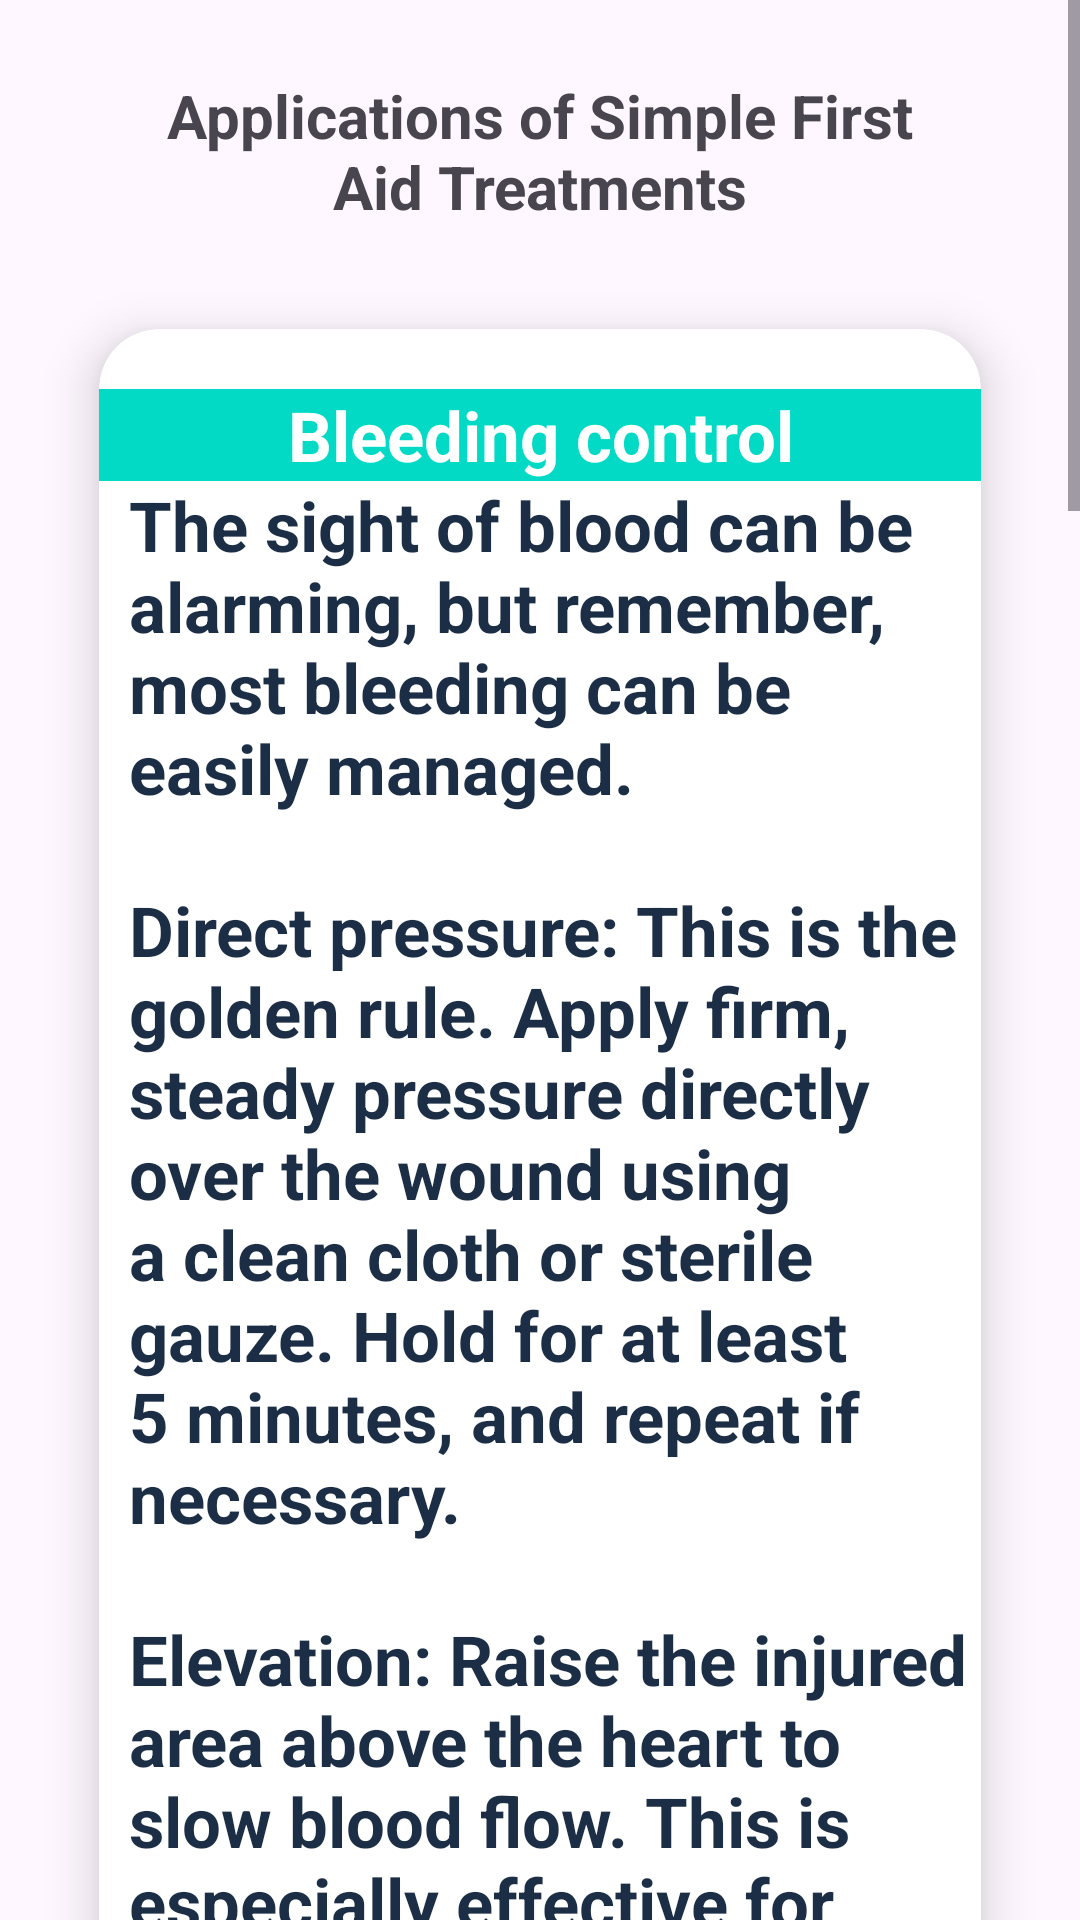

The Android layout XML behind this screen, and the referenced resources:
<!-- AndroidManifest.xml: application theme Theme.MyApplication -->
<!-- res/layout/activity_frst_aid.xml -->
<?xml version="1.0" encoding="utf-8"?>
<ScrollView xmlns:android="http://schemas.android.com/apk/res/android"
    xmlns:app="http://schemas.android.com/apk/res-auto"
    xmlns:tools="http://schemas.android.com/tools"
    android:id="@+id/main"
    android:layout_width="match_parent"
    android:layout_height="match_parent"
    android:orientation="vertical"
    tools:context=".Activity.FrstAID">

    <LinearLayout
        android:layout_width="match_parent"
        android:layout_height="match_parent"
        android:orientation="vertical"
        android:padding="5dp">




        <TextView
            android:id="@+id/textView2"
            android:layout_width="280dp"
            android:layout_height="wrap_content"
            android:layout_gravity="center_horizontal"
            android:layout_marginTop="20dp"
            android:gravity="center"
            android:text="@string/applications_of_simple_first_aid_treatments"
            android:textSize="20sp"
            android:textStyle="bold" />

        <androidx.cardview.widget.CardView
            android:layout_width="match_parent"
            android:layout_height="wrap_content"
            android:layout_margin="10dp"
            app:cardBackgroundColor="@color/white"
            app:cardCornerRadius="20dp"
            app:cardElevation="10dp"
            app:cardMaxElevation="12dp"
            app:cardPreventCornerOverlap="true"
            app:cardUseCompatPadding="true">
            <TextView
                android:layout_width="match_parent"
                android:layout_height="wrap_content"
                android:layout_marginTop="20dp"
                android:background="@color/teal_200"
                android:gravity="center_horizontal"
                android:text="@string/bleeding_control"
                android:textColor="@color/white"
                android:textSize="23sp"
                android:textStyle="bold" />

            <TextView
                android:layout_width="match_parent"
                android:layout_height="wrap_content"
                android:layout_marginTop="50dp"

                android:gravity="start"
                android:paddingLeft="10dp"
                android:text="@string/bleding_not"
                android:textColor="@color/primary"
                android:textSize="23sp"
                android:textStyle="bold" />
        </androidx.cardview.widget.CardView>


        <androidx.cardview.widget.CardView
            android:layout_width="match_parent"
            android:layout_height="wrap_content"
            android:layout_margin="10dp"
            app:cardBackgroundColor="@color/white"
            app:cardCornerRadius="20dp"
            app:cardElevation="10dp"
            app:cardMaxElevation="12dp"
            app:cardPreventCornerOverlap="true"
            app:cardUseCompatPadding="true">
            <TextView
                android:layout_width="match_parent"
                android:layout_height="wrap_content"
                android:layout_marginTop="20dp"
                android:background="@color/teal_200"
                android:gravity="center_horizontal"
                android:text="@string/wound_care"
                android:textColor="@color/white"
                android:textSize="23sp"
                android:textStyle="bold" />

            <TextView
                android:layout_width="match_parent"
                android:layout_height="wrap_content"
                android:layout_marginTop="45dp"

                android:gravity="start"
                android:paddingLeft="10dp"
                android:text="@string/woundcare_not"
                android:textColor="@color/primary"
                android:textSize="23sp"
                android:textStyle="bold" />
        </androidx.cardview.widget.CardView>


        <androidx.cardview.widget.CardView
            android:layout_width="match_parent"
            android:layout_height="wrap_content"
            android:layout_margin="10dp"
            app:cardBackgroundColor="@color/white"
            app:cardCornerRadius="20dp"
            app:cardElevation="10dp"
            app:cardMaxElevation="12dp"
            app:cardPreventCornerOverlap="true"
            app:cardUseCompatPadding="true">

            <TextView
                android:layout_width="match_parent"
                android:layout_height="wrap_content"
                android:layout_marginTop="20dp"
                android:background="@color/teal_200"
                android:gravity="center_horizontal"
                android:text="@string/pain_managment"
                android:textColor="@color/white"
                android:textSize="23sp"
                android:textStyle="bold" />

            <TextView
                android:layout_width="match_parent"
                android:layout_height="wrap_content"
                android:layout_marginTop="45dp"
                android:gravity="start"
                android:paddingLeft="10dp"
                android:text="@string/pain_not"
                android:textColor="@color/primary"
                android:textSize="23sp"
                android:textStyle="bold" />


        </androidx.cardview.widget.CardView>


    </LinearLayout>

</ScrollView>
<!-- resources referenced by this layout -->
<resources>
  <color name="primary">#1c2e46</color>
  <color name="teal_200">#FF03DAC5</color>
  <color name="white">#FFFFFFFF</color>
  <string name="applications_of_simple_first_aid_treatments">Applications of Simple First Aid Treatments</string>
  <string name="bleding_not">The sight of blood can be alarming, but remember, most bleeding can be easily managed.\n\nDirect pressure: This is the golden rule. Apply firm, steady pressure directly over the wound using a clean cloth or sterile gauze. Hold for at least 5 minutes, and repeat if necessary.\n\nElevation: Raise the injured area above the heart to slow blood flow. This is especially effective for extremities.\n \nPressure points: In cases of severe bleeding from limbs, locate pressure points where arteries pass close to bones. Firmly press on these points for a few minutes until bleeding subsides</string>
  <string name="bleeding_control">Bleeding control</string>
  <string name="pain_managment">Pain managment</string>
  <string name="pain_not">"Minor aches ane inevitable, but you don't have to suffer:\n\n Rest and immobilize: Give the injured area time to heal. For sprains and strains, consider using a splint or brace to keep the joint stable.l\n\nce: Apply an ice pack wrapped in a towel to the affected area for 15-20 minutes at a time, several times a day. This reduces swelling and pain.\n\nOver-the-counter pain relievers: Consider taking medications like ibuprofen or acetaminophen to manage discomfort."</string>
  <string name="wound_care">Wound Care</string>
  <string name="woundcare_not">Once the bleedder control, it\'s time to prevent infection:\n\nCleanse the wound: Gently flush the area with clean water or sterile saline solution to remove dirt and debris.\n\nApply an antiseptic: Use a mild antiseptic like iodine or hydrogen peroxide to kill bacteria. Don\'t overdo it!\n\nCover the wound: Use a sterile bandage or dressing to protect the wound from further contamination and promote healing. Change the dressing regularly to keep it clean and dry.</string>
  <style name="Theme.MyApplication" parent="Base.Theme.MyApplication" />
  <style name="Base.Theme.MyApplication" parent="Theme.Material3.DayNight.NoActionBar">
          
          
  
      </style>
</resources>
